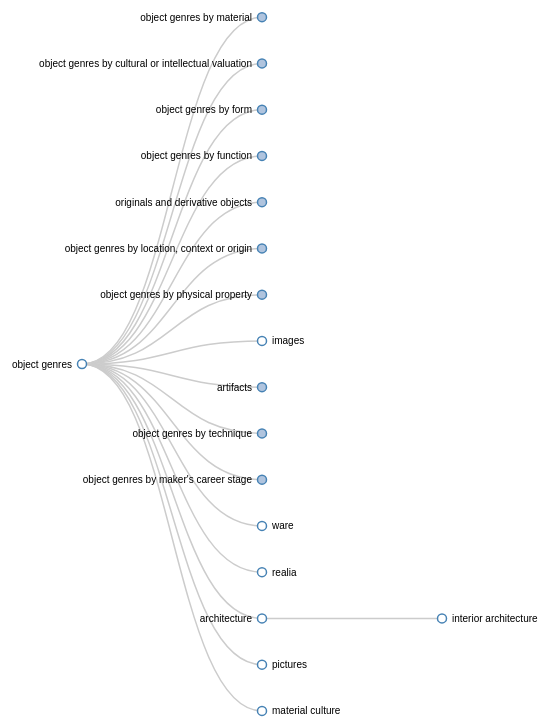
D3 v3 page, settled after 480 driven frames (8 s of simulated time); the page loaded 1 data file(s).


//machine selected label. 
//Try "shrines", "architecture", "sculpture", "interior architecture", "allegories"
var label = "interior architecture";

var margin = {top: 20, right: 120, bottom: 20, left: 120},
    width = 3000 - margin.right - margin.left,
    height = 780 - margin.top - margin.bottom;
    
var i = 0,
    duration = 250,
    root;

var tree = d3.layout.tree()
    .size([height, width]);

var diagonal = d3.svg.diagonal()
    .projection(function(d) { return [d.y, d.x]; });

var svg = d3.select("main").append("svg")
    .attr("width", width + margin.right + margin.left)
    .attr("height", height + margin.top + margin.bottom)
  .append("g")
    .attr("transform", "translate(" + margin.left + "," + margin.top + ")");

d3.json("/data/objects.json", function(error, flare) {
  root = flare[0];
  root.x0 = height / 2;
  root.y0 = 0;

  //make root two levels above machine selected label
  root = get_parent(root, label);
  //collapse everything except two levels above and below label
  collapse(root, label)
  update(root, label);
});

d3.select(self.frameElement).style("width", "height");

function get_parent(source, label){
  nodes = tree.nodes(root).reverse();
  var parent;
  console.log(nodes);
  nodes.forEach(function(node){
    if(node.name == label){
      parent =node.parent.parent;
    }
  });
  return parent;
}

function collapse(d, label) {
  //go through tree in in reverse
  nodes = tree.nodes(d).reverse();
  //get parents two levels above label
  var parents = [];
  nodes.forEach(function(node){
    if (node.name == label){
      parents.push(node.parent.parent);
      parents.push(node.parent);
    }
  });

  //collapse nodes two levels above and below label
  nodes.forEach(function(node){
    if (node.name != label && node.name != parents[0].name && node.name != parents[1].name && node.parent.name != label && node.parent.parent.name != label){
      node._children = node.children;
      node.children = null;
    }
  });
}

function update(source, label) {

  // Compute the new tree layout.
  var nodes = tree.nodes(root).reverse(),
      links = tree.links(nodes);
  // Normalize for fixed-depth.
  nodes.forEach(function(d) { d.y = d.depth * 180; });

  // Update the nodes…
  var node = svg.selectAll("g.node")
      .data(nodes, function(d) { 
        return d.id || (d.id = ++i); });

  // Enter any new nodes at the parent's previous position.
  var nodeEnter = node.enter().append("g")
      .attr("class", "node")
      .attr("transform", function(d) { return "translate(" + source.y0 + "," + source.x0 + ")"; })
      .on("click", click);

  nodeEnter.append("circle")
      .attr("r", 1e-6)
      .style("fill", function(d) {return d._children ? "lightsteelblue" : "#fff"; })


  nodeEnter.append("text")
      .attr("x", function(d) { return d.children || d._children ? -10 : 10; })
      .attr("dy", ".35em")
      .attr("text-anchor", function(d) { return d.children || d._children ? "end" : "start"; })
      .text(function(d) { return d.name; })
      .style("fill-opacity", 1e-6)
      .style("border", "5px solid red");
     

  // Transition nodes to their new position.
  var nodeUpdate = node.transition()
      .duration(duration)
      .attr("transform", function(d) { return "translate(" + d.y + "," + d.x + ")"; });

  nodeUpdate.select("circle")
      .attr("r", 4.5)
      .style("fill", function(d) {
        if(d.name == "built environment"){
          return "red";
        }
        else{
          return d._children ? "lightsteelblue" : "#fff";
        } });

  nodeUpdate.select("text")
      .style("fill-opacity", 1)
      .style("border", "5px solid red");
      

  // Transition exiting nodes to the parent's new position.
  var nodeExit = node.exit().transition()
      .duration(duration)
      .attr("transform", function(d) { return "translate(" + source.y + "," + source.x + ")"; })
      .remove();

  nodeExit.select("circle")
      .attr("r", 1e-6);

  nodeExit.select("text")
      .style("fill-opacity", 1e-6)
      .style("border", "5px solid red");

  // Update the links…
  var link = svg.selectAll("path.link")
      .data(links, function(d) { return d.target.id; });

  // Enter any new links at the parent's previous position.
  link.enter().insert("path", "g")
      .attr("class", "link")
      .attr("d", function(d) {
        var o = {x: source.x0, y: source.y0};
        return diagonal({source: o, target: o});
      });

  // Transition links to their new position.
  link.transition()
      .duration(duration)
      .attr("d", diagonal);

  // Transition exiting nodes to the parent's new position.
  link.exit().transition()
      .duration(duration)
      .attr("d", function(d) {
        var o = {x: source.x, y: source.y};
        return diagonal({source: o, target: o});
      })
      .remove();

  // Stash the old positions for transition.
  nodes.forEach(function(d) {
    d.x0 = d.x;
    d.y0 = d.y;
  });
}

// Toggle children on click.
function click(d) {
  if (d.children) {
    d._children = d.children;
    d.children = null;
  } else {
    d.children = d._children;
    d._children = null;
  }
  update(d);
}




### data: data/objects.json
[
 {
  "name": "objects facet",
  "aatid": "300264092",
  "inKeyword": false,
  "children": [
   {
    "name": "visual and verbal communication",
    "aatid": "300264552",
    "inKeyword": false,
    "children": "[... 3 items]"
   },
   {
    "name": "furnishings and equipment",
    "aatid": "300264551",
    "inKeyword": false,
    "children": "[... 9 items]"
   },
   {
    "name": "components",
    "aatid": "300241490",
    "inKeyword": false,
    "children": "[... 1 items]"
   },
   {
    "name": "built environment",
    "aatid": "300264550",
    "inKeyword": false,
    "children": "[... 4 items]"
   },
   {
    "name": "object genres",
    "aatid": "300185711",
    "inKeyword": false,
    "children": "[... 2 items]"
   },
   {
    "name": "object groupings and systems",
    "aatid": "300241489",
    "inKeyword": false,
    "children": "[... 2 items]"
   }
  ]
 }
]